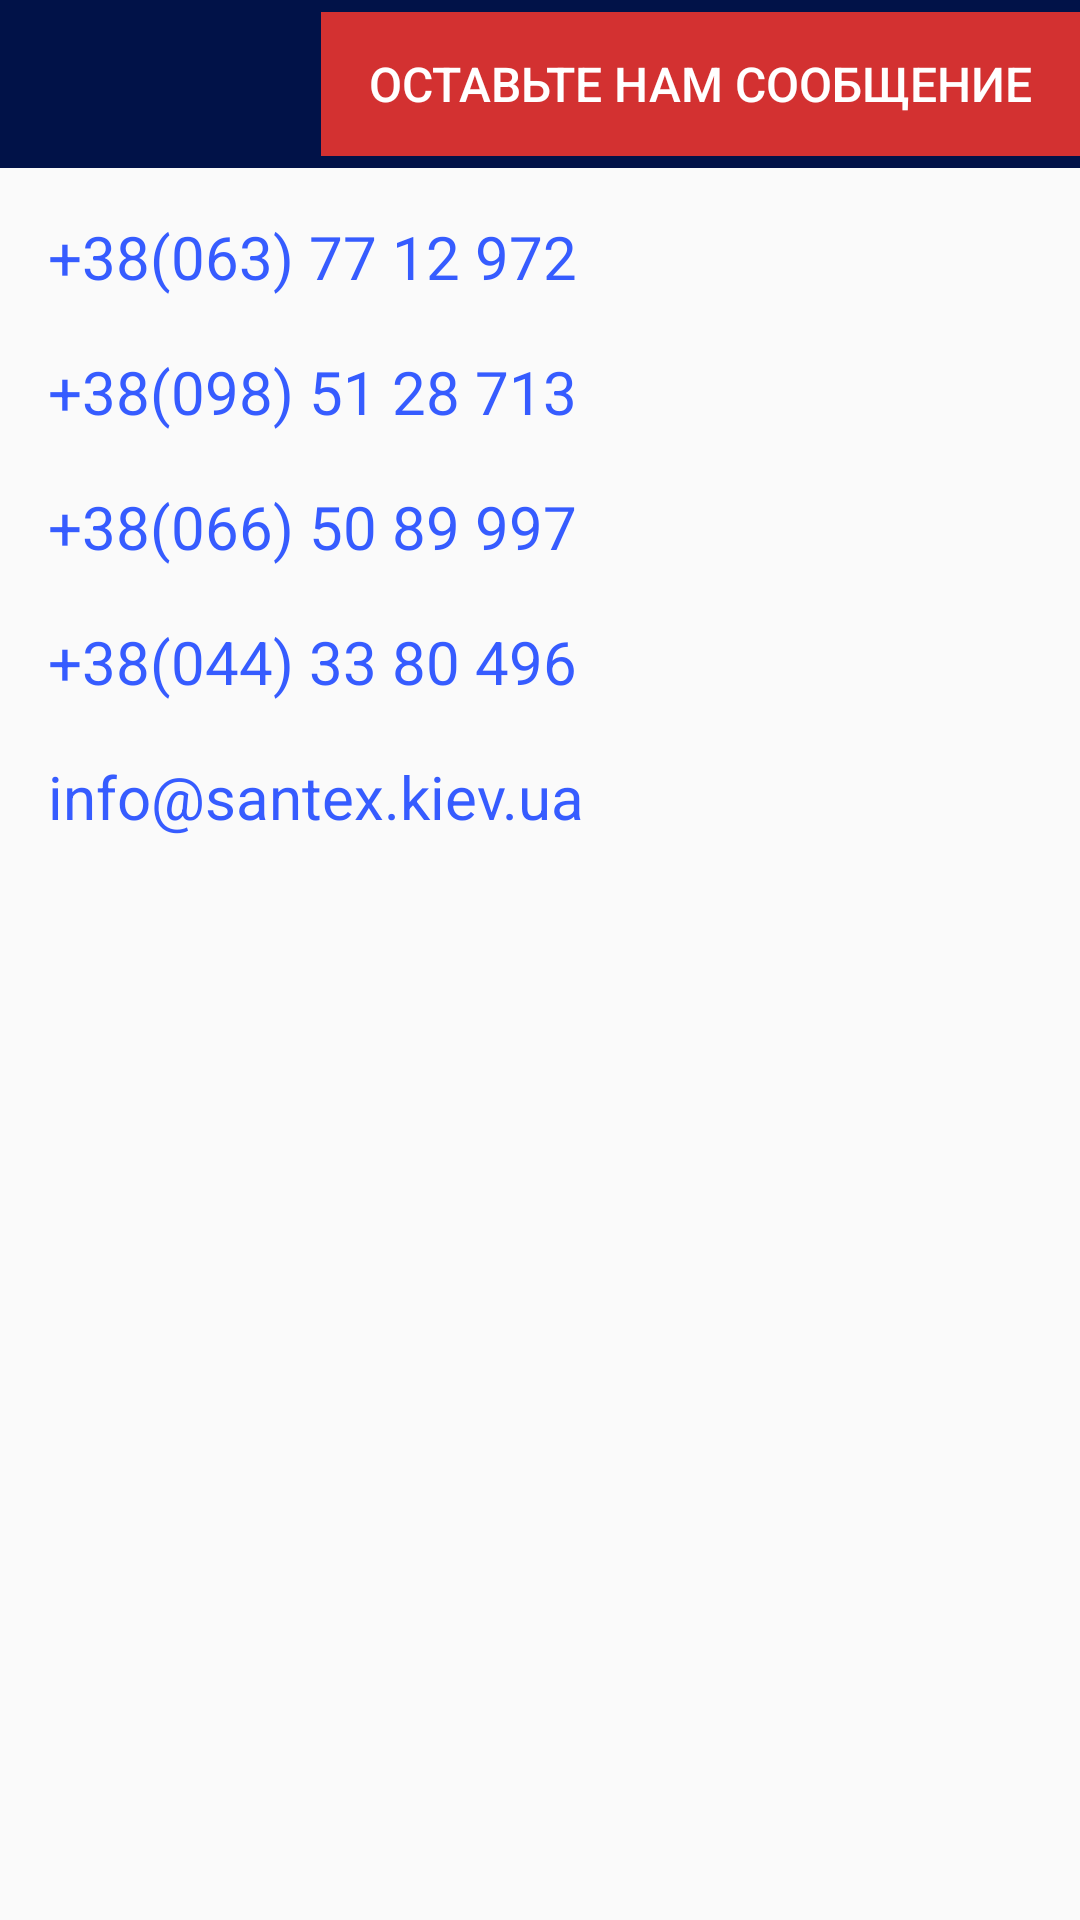

Produce the Android XML layout that renders to this screen, including the resource entries it uses.
<!-- AndroidManifest.xml: application theme AppTheme -->
<!-- res/layout/contacts_activity.xml -->
<?xml version="1.0" encoding="utf-8"?>
<LinearLayout xmlns:android="http://schemas.android.com/apk/res/android"
              xmlns:app="http://schemas.android.com/apk/res-auto"
              android:layout_width="match_parent"
              android:layout_height="match_parent"
              android:orientation="vertical">

    <android.support.v7.widget.Toolbar
            android:id="@+id/toolbar"
            style="@style/Toolbar"
            app:contentInsetEnd="0dp"
            app:contentInsetStart="0dp">

        <LinearLayout
                android:layout_width="match_parent"
                android:layout_height="match_parent">

            
            
                    
                    
                    
                    
                    

            <View
                    android:layout_width="0dp"
                    android:layout_weight="1"
                    android:layout_height="wrap_content"/>

            <Button
                    android:id="@+id/send_message_button"
                    style="@style/SendMessageButton"
                    android:paddingStart="16dp"
                    android:paddingEnd="16dp"
                    android:layout_width="wrap_content"
                    android:text="@string/send_message_button"
                    android:layout_gravity="center_vertical"
                    android:layout_height="wrap_content"/>

        </LinearLayout>
    </android.support.v7.widget.Toolbar>

    <ScrollView
            android:layout_width="match_parent"
            android:layout_height="match_parent">

        <LinearLayout
                android:layout_width="match_parent"
                android:layout_height="wrap_content"
                android:layout_marginStart="16dp"
                android:layout_marginEnd="16dp"
                android:layout_marginTop="16dp"
                android:orientation="vertical">

            <TextView
                    android:id="@+id/tv_life"
                    style="@style/BaseTextStyle.Title"
                    android:layout_marginBottom="18dp"
                    android:textColor="@color/text_link_color"
                    android:text="@string/tel_life"/>
            <TextView
                    android:id="@+id/tv_kvs"
                    style="@style/BaseTextStyle.Title"
                    android:layout_marginBottom="18dp"
                    android:textColor="@color/text_link_color"
                    android:text="@string/tel_kvs"/>
            <TextView
                    android:id="@+id/tv_mts"
                    style="@style/BaseTextStyle.Title"
                    android:layout_marginBottom="18dp"
                    android:textColor="@color/text_link_color"
                    android:text="@string/tel_mts"/>
            <TextView
                    android:id="@+id/tv_city"
                    style="@style/BaseTextStyle.Title"
                    android:layout_marginBottom="18dp"
                    android:textColor="@color/text_link_color"
                    android:text="@string/tel_city"/>
            <TextView
                    android:id="@+id/tv_email"
                    style="@style/BaseTextStyle.Title"
                    android:layout_marginBottom="18dp"
                    android:textColor="@color/text_link_color"
                    android:text="@string/email"/>

        </LinearLayout>
    </ScrollView>
</LinearLayout>
<!-- resources referenced by this layout -->
<resources>
  <color name="text_link_color">#365CFF</color>
  <color name="white">#FFF</color>
  <string name="email">info@santex.kiev.ua</string>
  <string name="send_message_button">Оставьте нам сообщение</string>
  <string name="tel_city">+38(044) 33 80 496</string>
  <string name="tel_kvs">+38(098) 51 28 713</string>
  <string name="tel_life">+38(063) 77 12 972</string>
  <string name="tel_mts">+38(066) 50 89 997</string>
  <string name="view_contacts">Контакты</string>
  <style name="BaseTextStyle.Title">
          <item name="android:textColor">@color/text_primary_dark</item>
          <item name="android:textSize">@dimen/text_title_size</item>
      </style>
  <style name="SendMessageButton" parent="Widget.AppCompat.Button.Borderless">
          <item name="android:layout_width">match_parent</item>
          <item name="android:layout_height">wrap_content</item>
          <item name="android:textSize">@dimen/button_text_size</item>
          <item name="android:textColor">@color/white</item>
          <item name="android:background">@drawable/button_selected_background</item>
      </style>
  <style name="Toolbar" parent="Base.ThemeOverlay.AppCompat.Dark.ActionBar">
          <item name="android:layout_width">match_parent</item>
          <item name="android:layout_height">@dimen/toolbar_height</item>
          <item name="android:minHeight">?attr/actionBarSize</item>
          <item name="colorControlNormal">@color/white</item>
          <item name="android:background">@color/toolbar_color</item>
          <item name="android:padding">0dp</item>
      </style>
  <style name="AppTheme" parent="Theme.AppCompat.Light.NoActionBar">
          
          <item name="colorPrimary">@color/colorPrimary</item>
          <item name="colorPrimaryDark">@color/colorPrimaryDark</item>
          <item name="colorAccent">@color/colorAccent</item>
      </style>
  <color name="text_primary_dark">#DF000000</color>
  <dimen name="text_title_size">20sp</dimen>
  <dimen name="button_text_size">16sp</dimen>
  <!-- drawable button_selected_background (drawable) -->
  <?xml version="1.0" encoding="utf-8"?>
  <selector xmlns:android="http://schemas.android.com/apk/res/android">
      <item android:drawable="@color/call_button_pressed_color" android:state_selected="true"/>
      <item android:drawable="@color/call_button_pressed_color" android:state_pressed="true"/>
      <item android:drawable="@color/call_button_color"/>
  </selector>
  <dimen name="toolbar_height">56dp</dimen>
  <color name="toolbar_color">#011248</color>
  <color name="colorPrimary">#008577</color>
  <color name="colorPrimaryDark">#00574B</color>
  <color name="colorAccent">#D81B60</color>
  <color name="call_button_pressed_color">#E15C5E</color>
  <color name="call_button_color">#D33131</color>
</resources>
